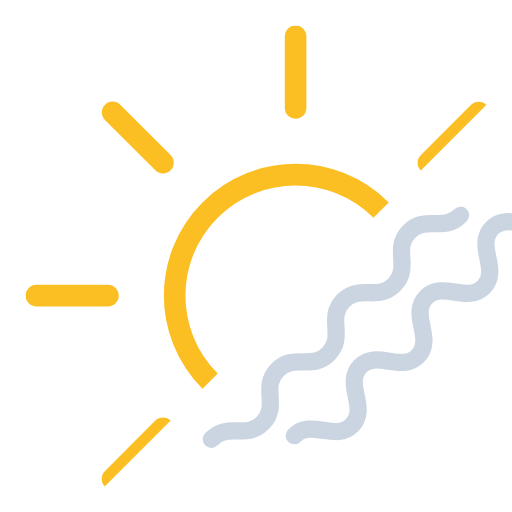
t = 0.00 s
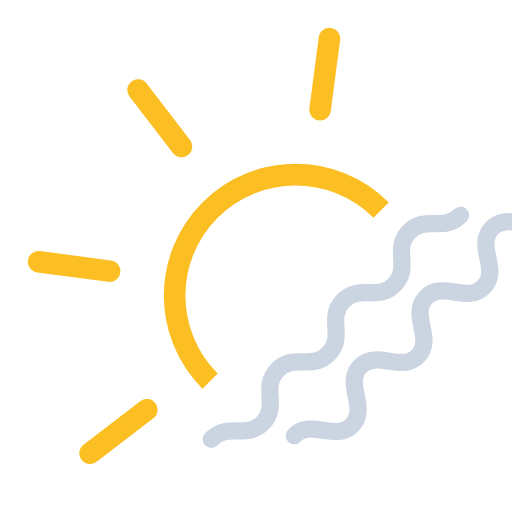
t = 1.00 s
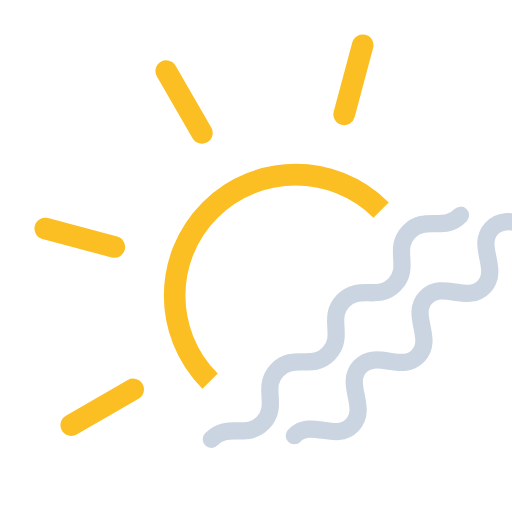
t = 2.00 s
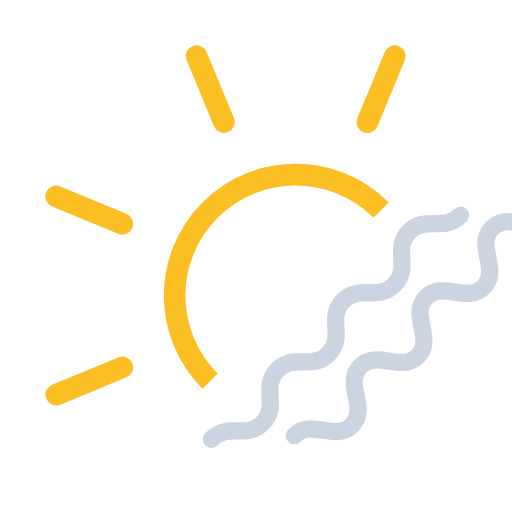
t = 3.00 s
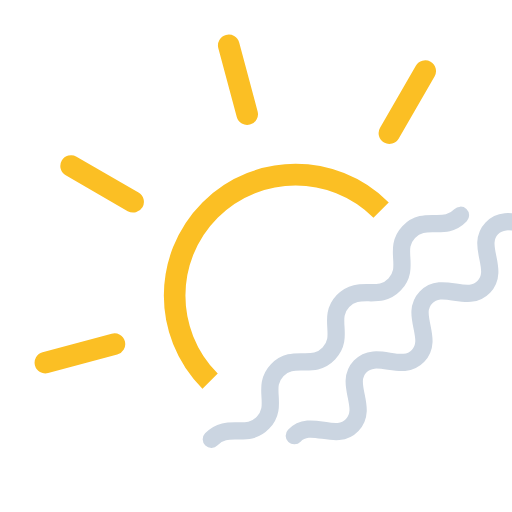
t = 4.00 s
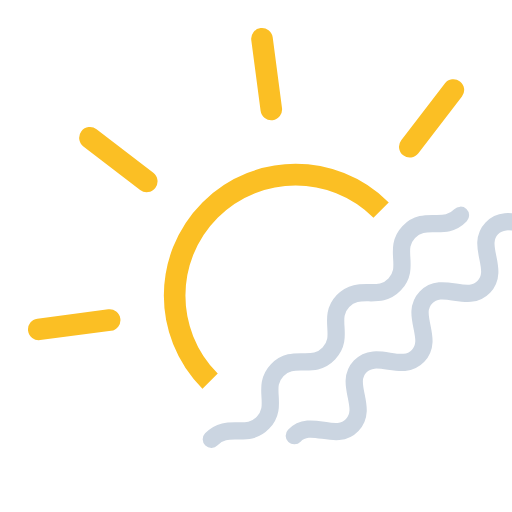
t = 5.00 s

The animated SVG that drew these frames (rendered in a browser with its animation timeline set to each time). Animation: 3 SMIL elements (animate=2,animateTransform=1); one cycle of 6.00 s, repeats indefinitely.

<svg xmlns="http://www.w3.org/2000/svg" xmlns:xlink="http://www.w3.org/1999/xlink" viewBox="50.722 50.722 355.556 355.556"><defs><clipPath id="a"><path fill="none" d="M0 0h512L0 512V0z"/></clipPath><symbol id="b" viewBox="0 0 375 375"><circle cx="187.5" cy="187.5" r="84" fill="none" stroke="#fbbf24" stroke-miterlimit="10" stroke-width="15"/><path fill="none" stroke="#fbbf24" stroke-linecap="round" stroke-miterlimit="10" stroke-width="15" d="M187.5 57.2V7.5m0 360v-49.7m92.2-222.5 35-35M60.3 314.7l35.1-35.1m0-184.4-35-35m254.5 254.5-35.1-35.1M57.2 187.5H7.5m360 0h-49.7"><animateTransform additive="sum" attributeName="transform" dur="6s" repeatCount="indefinite" type="rotate" values="0 187.5 187.5; 45 187.5 187.5"/></path></symbol></defs><g clip-path="url(#a)"><use xlink:href="#b" width="375" height="375" transform="translate(68.5 68.5)"/></g><path fill="none" stroke="#cbd5e1" stroke-linecap="round" stroke-linejoin="round" stroke-width="12"><animate attributeName="d" calcMode="spline" dur="1s" keySplines=".42, 0, .58, 1; .42, 0, .58, 1" repeatCount="indefinite" values="M197.48,355.79c11.43-12,24.46.42,35.89-11.58s-1.61-24.41,9.82-36.41,24.46.41,35.89-11.59-1.6-24.41,9.82-36.41,24.47.41,35.9-11.59-1.61-24.41,9.82-36.41,24.47.41,35.9-11.59; M195.1,353.28c11.42-12,28.8,4.56,40.23-7.44s-6-28.55,5.47-40.55,28.81,4.55,40.24-7.45-6-28.55,5.48-40.55,28.81,4.55,40.23-7.45-5.95-28.55,5.49-40.55,28.8,4.55,40.23-7.45; M197.48,355.79c11.43-12,24.46.42,35.89-11.58s-1.61-24.41,9.82-36.41,24.46.41,35.89-11.59-1.6-24.41,9.82-36.41,24.47.41,35.9-11.59-1.61-24.41,9.82-36.41,24.47.41,35.9-11.59"/></path><path fill="none" stroke="#cbd5e1" stroke-linecap="round" stroke-linejoin="round" stroke-width="12"><animate attributeName="d" begin="-.5s" calcMode="spline" dur="1s" keySplines=".42, 0, .58, 1; .42, 0, .58, 1" repeatCount="indefinite" values="M257.48,355.79c11.43-12,24.46.42,35.89-11.58s-1.61-24.41,9.82-36.41,24.46.41,35.89-11.59-1.6-24.41,9.82-36.41,24.47.41,35.9-11.59-1.61-24.41,9.82-36.41,24.47.41,35.9-11.59; M255.1,353.28c11.42-12,28.8,4.56,40.23-7.44s-5.95-28.55,5.47-40.55,28.81,4.55,40.24-7.45-6-28.55,5.48-40.55,28.81,4.55,40.23-7.45-5.95-28.55,5.49-40.55,28.8,4.55,40.23-7.45; M257.48,355.79c11.43-12,24.46.42,35.89-11.58s-1.61-24.41,9.82-36.41,24.46.41,35.89-11.59-1.6-24.41,9.82-36.41,24.47.41,35.9-11.59-1.61-24.41,9.82-36.41,24.47.41,35.9-11.59"/></path></svg>
